Run: headless pygame with SDL's dummy video driver; simulated clock (each Clock.tick advances the game by its frame time, no real sleeping); random seed 0; keys injected as events and as key.get_pressed() state; no mouse input.
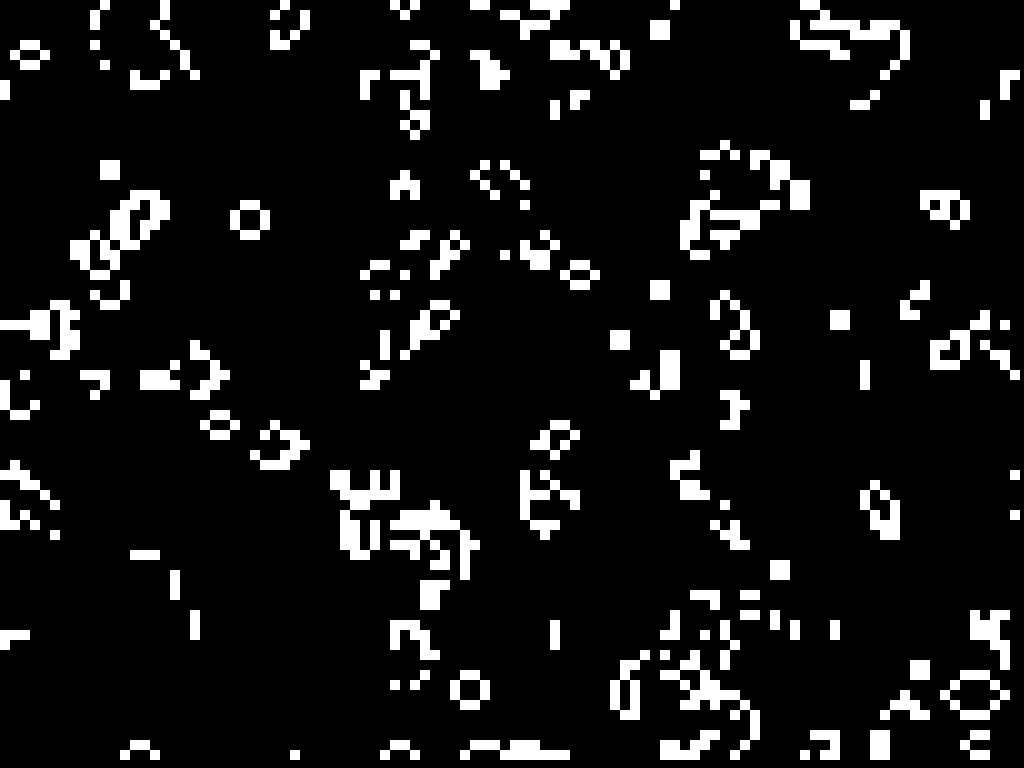
Frame 1 of 4 · flips 1–60 · no input
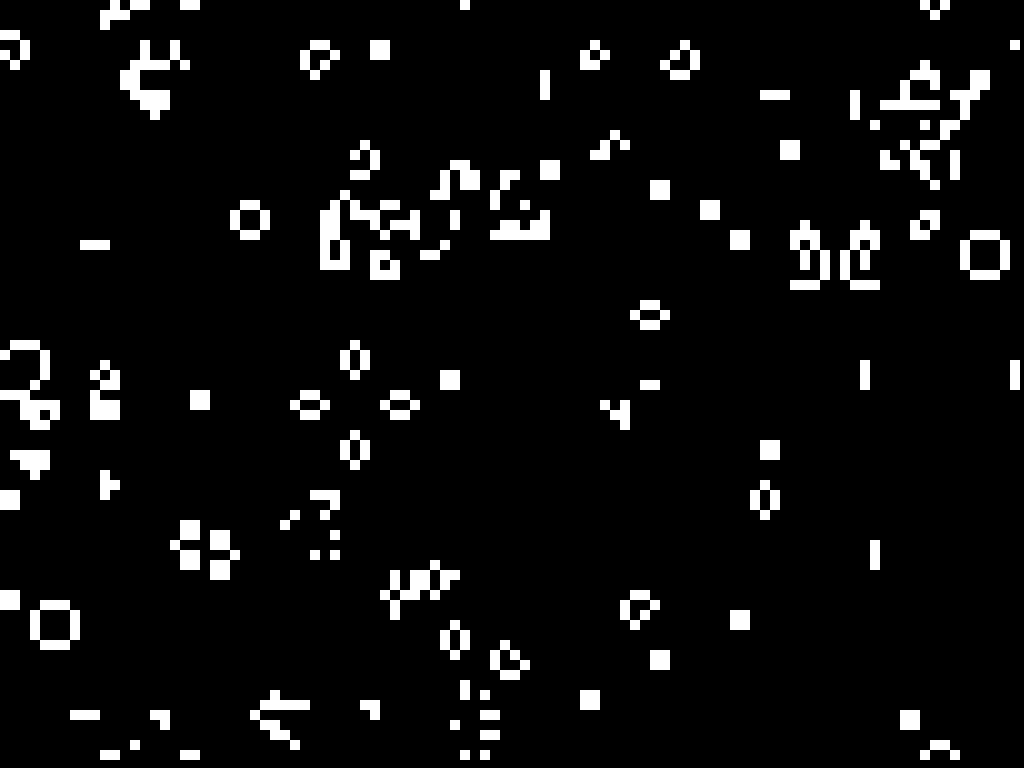
Frame 2 of 4 · flips 61–180 · tapped SPACE, RETURN · held RIGHT (→), D
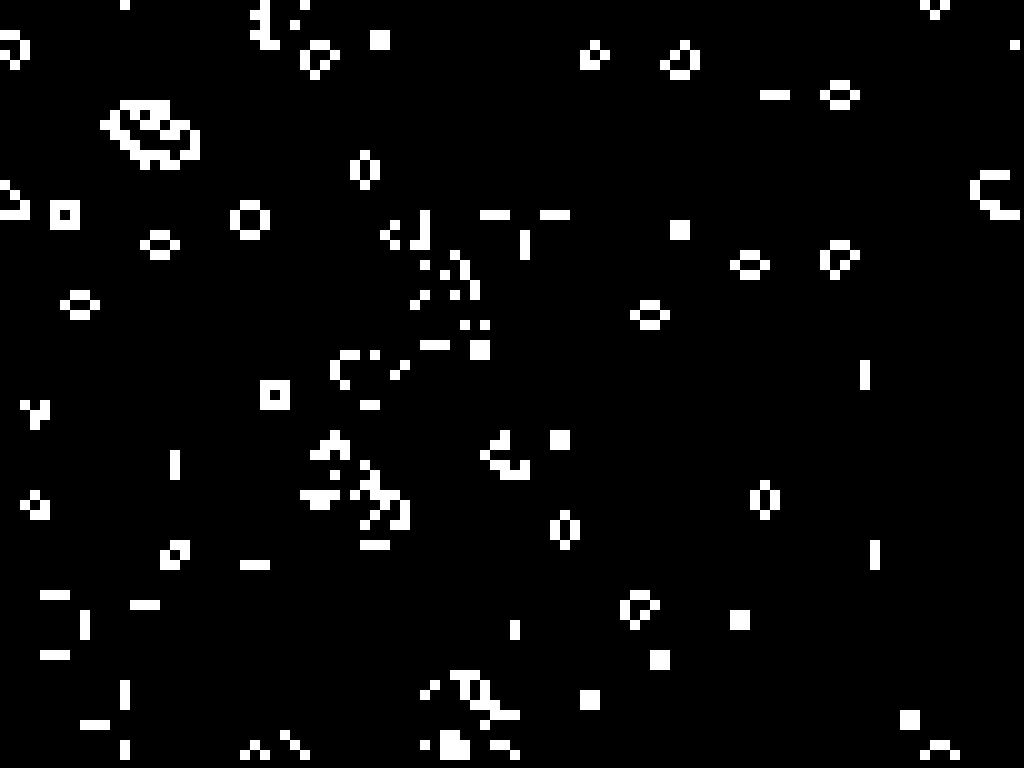
Frame 3 of 4 · flips 181–300 · held DOWN (↓), S
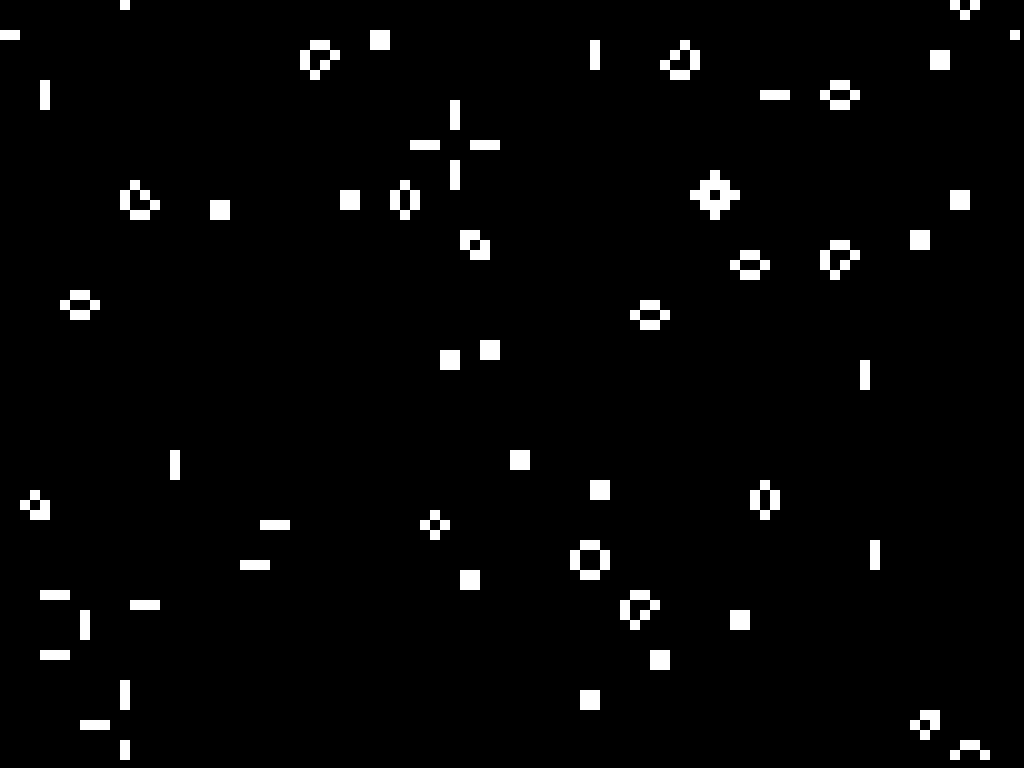
Frame 4 of 4 · flips 301–420 · held LEFT (←), A, UP (↑), W

The pygame program that drew these frames:

import random
import pygame

pygame.init()
info = pygame.display.Info()

FPS = 30
CELL_SIZE = 10
DEAD_COLOR = 'black'
ALIVE_COLOR = 'white'

# Get the ROWS and COLS using the screen size
WIDTH, HEIGHT = info.current_w, info.current_h
ROWS, COLS = HEIGHT // CELL_SIZE, WIDTH // CELL_SIZE

neighbors = [(-1, -1), (-1, 0), (-1, 1), (0, 1),(1, 1), (1, 0), (1, -1), (0, -1)]

def update_grid(grid):
    new_grid = [[0 for _ in range(COLS)] for _ in range(ROWS)]

    for row in range(ROWS):
        for col in range(COLS):
            # Count alive neighbors
            alive_neighbors = 0
            for dx, dy in neighbors:
                # Divide neighbor coordinates by the grid size so they loop over
                neighbor_row, neighbor_col = (row + dx) % ROWS, (col + dy) % COLS
                if grid[neighbor_row][neighbor_col]:
                    alive_neighbors += 1

            # Rules
            if grid[row][col]:
                # If an alive cell has 2 or 3 alive neighbors it survives, otherwise it dies
                if alive_neighbors in [2, 3]:
                    new_grid[row][col] = 1
            else:
                # If a dead cell has exactly 3 alive neighbors it becomes alive
                if alive_neighbors == 3:
                    new_grid[row][col] = 1

    return new_grid

def draw():
    # Clear the previous image 
    screen.fill(DEAD_COLOR)

    for row in range(ROWS):
        for col in range(COLS):
            # Draw only if the cell is alive beacuse we have already filled rest of the screen with the other color
            if grid[row][col]:
                # Define the size of the rectangle
                rectangle = [col * CELL_SIZE, row * CELL_SIZE, CELL_SIZE, CELL_SIZE]
                pygame.draw.rect(screen, ALIVE_COLOR, rectangle)

# Randomize the grid
grid = [[random.randint(0, 1) for _ in range(COLS)] for _ in range(ROWS)]

# Create the window and the timer
screen = pygame.display.set_mode((WIDTH, HEIGHT), pygame.FULLSCREEN)
clock = pygame.time.Clock()

# Add a 15 second timer so grid resets on a timer
reset_timer = pygame.USEREVENT + 1
pygame.time.set_timer(reset_timer, 15000)

run = True
while run:
    for event in pygame.event.get():
        if event.type == pygame.QUIT:
            # Quit when the window is closed
            run = False

        if event.type == reset_timer:
            # Randomize the grid every time reset_timer event triggers
            grid = [[random.randint(0, 1) for _ in range(COLS)] for _ in range(ROWS)]

        if event.type == pygame.KEYDOWN:
            if event.key == pygame.K_ESCAPE:
                # Close when esc has been presse
                run = False

    grid = update_grid(grid)
    draw()

    # Refresh the screen and cap the FPS
    pygame.display.flip()
    clock.tick(FPS)

# When the main loop stops uninitilize pygame
pygame.quit()
